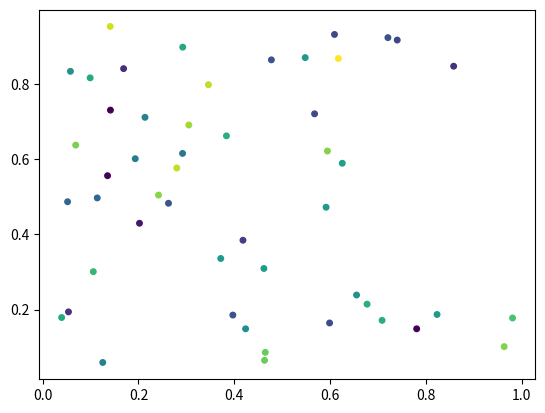

Reproduce this figure in Python.
"""
Method:         Dot Plot
Data Variables: 2 x numbers
[redacted]
"""

import numpy as np
import matplotlib.pyplot as plt


def dot_plot(x, y, colors, **kwargs):
    area = np.pi * 5
    ax = plt.scatter(x, y, s=area, c=colors, **kwargs)
    return ax


N = 50
x = np.random.rand(N)
y = np.random.rand(N)
colors = np.random.rand(N)
dot_plot(x, y, colors)
plt.show()
